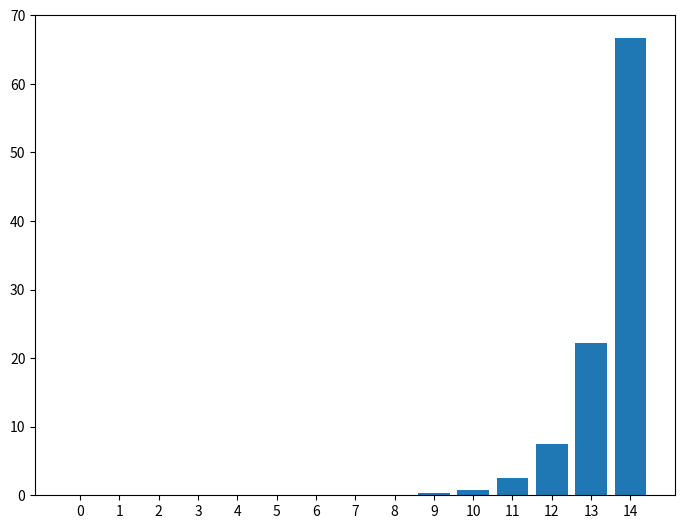
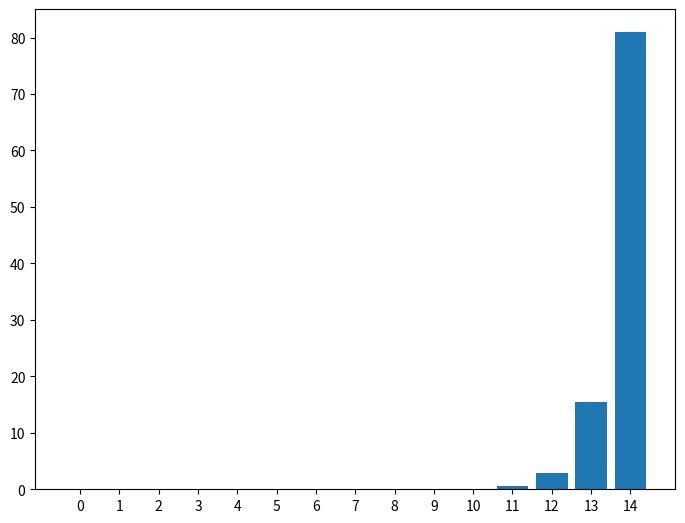
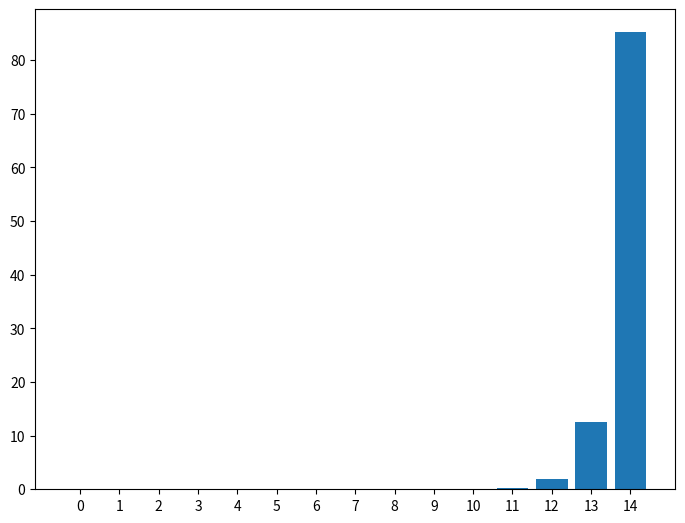

These figures' Python source, in order:
import numpy as np
import math

N = [200, 350, 450] #количество посетителей утром, днем и вечером
prom = [10, 10, 10] #анализируемый временной промежуток

intense = []
for n in range(len(prom)):
   intense.append(N[n]/prom[n])
print('Интенсивность входного потока: ', intense)

t = np.array([1.5, 1.5, 1.5]) #время обслуживания одного клиента
intense1 = 1/t
print ('Интенсивность выходного потока: ', intense1)

ro = [] #показатель нагруженности
for i in range(len(intense1)):
   ro.append(intense[i]/intense1[i])
print('Показатель нагруженности: ', ro)

n = 10 #количество касс
m = 10 #количество человек

vsp = []
for l in range(0,5):
   vsp.append(ro[0]**l/math.factorial(l))

vs_p = []
for l in range (5, 15):
   vs_p.append(ro[0]**l/(n**(l-n)*math.factorial(n)))

vspomog = vsp + vs_p
print('Вспомогательный массив утра: ', vspomog)



vsp1 = []
for l in range(0,5):
   vsp1.append(ro[1]**l/math.factorial(l))

vs_p1 = []
for l in range (5, 15):
   vs_p1.append(ro[1]**l/(n**(l-n)*math.factorial(n)))

vspomog1 = vsp1 + vs_p1
print('Вспомогательный массив дня: ', vspomog1)


vsp2 = []
for l in range(0,5):
   vsp2.append(ro[2]**l/math.factorial(l))

vs_p2 = []
for l in range (5, 15):
   vs_p2.append(ro[2]**l/(n**(l-n)*math.factorial(n)))

ver = []
v = (sum(vspomog)**-1)*100
ver.append(v)
for y in range (1, len(vspomog)):
    ver.append(vspomog[y]*v)
print('Вероятности по состоянию на утро: ', ver)
vspomog2 = vsp2 + vs_p2
print('Вспомогательный массив вечера: ', vspomog2)

ver1 = []
v1 = (sum(vspomog1)**-1)*100
ver1.append(v1)
for y1 in range (1, len(vspomog)):
    ver1.append(vspomog1[y1]*v1)
print('Вероятности по состоянию на день: ', ver1)

ver2 = []
v2 = (sum(vspomog2)**-1)*100
ver2.append(v2)
for y2 in range (1, len(vspomog2)):
    ver2.append(vspomog2[y2]*v2)
print('Вероятности по состоянию на вечер: ', ver2)

print ('Состояние системы утром')
import matplotlib.pyplot as plt
fig = plt.figure()
ax = fig.add_axes([0,0,1,1])
langs = ['0', '1', '2', '3', '4', '5', '6', '7', '8', '9', '10', '11', '12', '13', '14']
ax.bar(langs, ver)
plt.show()

print ('Состояние системы днем')
fig = plt.figure()
ax = fig.add_axes([0,0,1,1])
langs = ['0', '1', '2', '3', '4', '5', '6', '7', '8', '9', '10', '11', '12', '13', '14']
ax.bar(langs, ver1)
plt.show()

print ('Состояние системы вечером')
fig = plt.figure()
ax = fig.add_axes([0,0,1,1])
langs = ['0', '1', '2', '3', '4', '5', '6', '7', '8', '9', '10', '11', '12', '13', '14']
ax.bar(langs, ver2)
plt.show()




print ('Вероятность отказа в обслуживании утром: ', ver[14])
print ('Вероятность отказа в обслуживании днем: ', ver1[14])
print ('Вероятность отказа в обслуживании вечером: ', ver2[14])


print ('Вероятность встать в очередь утром: ', sum(ver[5:14]))
print ('Вероятность встать в очередь днем: ', sum(ver1[5:14]))
print ('Вероятность встать в очередь вечером: ', sum(ver2[5:14]))


print('Абсолютная пропускная способность утром: ', intense[0]*(1-ver[14]))
print('Абсолютная пропускная способность днем: ', intense[1]*(1-ver1[14]/100))
print('Абсолютная пропускная способность вечером: ', intense[2]*(1-ver2[14]))


print('Относительная пропускная способность утром: ', 1-ver[14])
print('Относительная пропускная способность днем: ', 1-ver1[14])
print('Относительная пропускная способность вечером: ', 1-ver2[14])

print('Среднее колчество занятых касс утром: ', intense[0]*(1-ver[14])/intense1[0])
print('Среднее количество занятых касс днем: ', intense[1]*(1-ver1[14]/100)/intense1[1])
print('Среднее количество занятых касс вечером: ', intense[2]*(1-ver2[14])/intense1[2])

print('Коэффициент простоя утром: ', (1-(intense[0]*(1-ver[14])/intense1[0])/n)*100)
print('Коэффициент простоя днем: ', (1-(intense[1]*(1-ver1[14]/100)/intense1[1])/n)*100)
print('Коэффициент простоя вечером: ', (1-(intense[2]*(1-ver2[14])/intense1[2])/n)*100)
